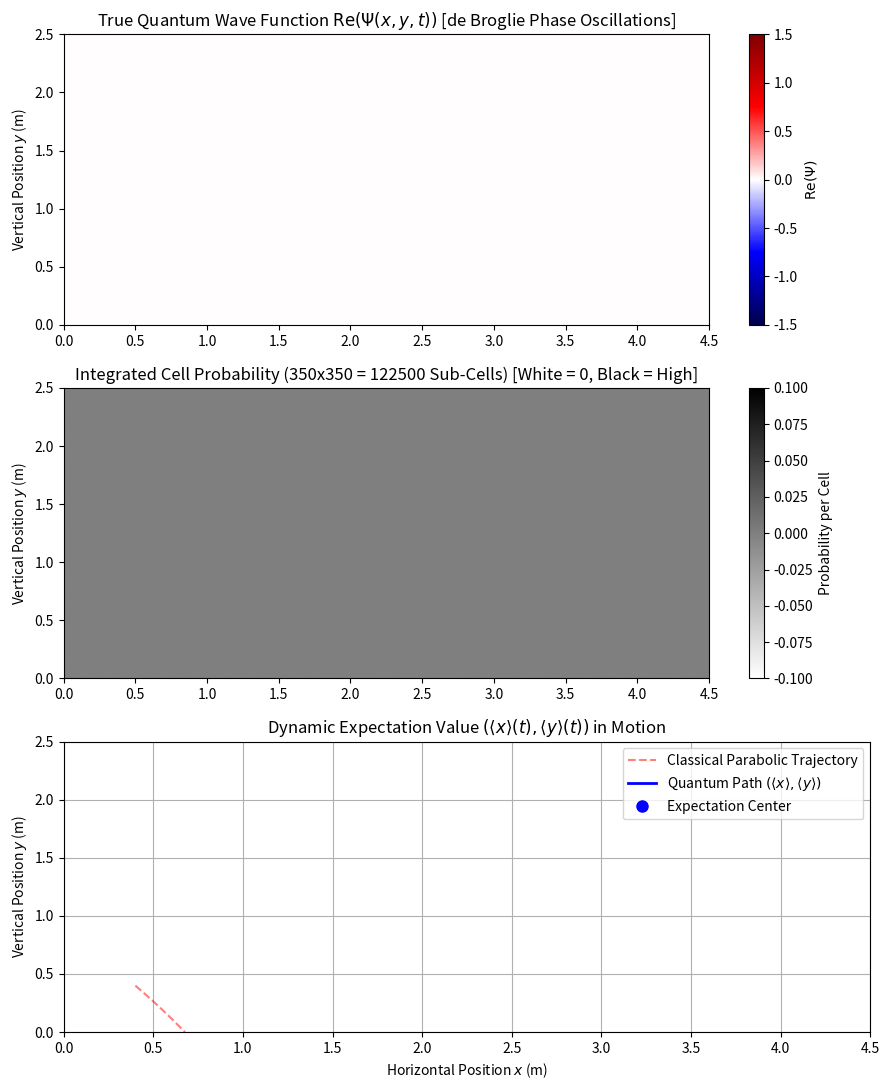

Recreate this plot in Python.
import numpy as np
import matplotlib.pyplot as plt
from matplotlib.animation import FuncAnimation

# ==========================================
# 1. QUANTUM SYSTEM & LAUNCH PARAMETERS
# ==========================================
# Effective quantum scale (allows visible de Broglie wavelengths)
hbar = 0.08      # Planck constant scale
m = 1.0          # Particle mass
g = 9.81         # Uniform gravity acceleration

# Launch initial conditions (center of initial wavepacket)
x0, y0 = 0.4, 0.4
px0, py0 = 3.2, -4.2
sigma0 = 0.22    # Initial spatial width of quantum wavepacket

# Calculate flight scale
T_flight = (py0 / (m * g)) + np.sqrt((py0 / (m * g))**2 + 2 * y0 / g)

# High-resolution spatial grid (350 x 350 = 122,500 sub-cells)
Nx, Ny = 350, 350
x_grid = np.linspace(0, 4.5, Nx)
y_grid = np.linspace(0, 2.5, Ny)
dx = x_grid[1] - x_grid[0]
dy = y_grid[1] - y_grid[0]

X, Y = np.meshgrid(x_grid, y_grid)
X_mid = 0.5 * (X[:-1, :-1] + X[1:, 1:])
Y_mid = 0.5 * (Y[:-1, :-1] + Y[1:, 1:])

# ==========================================
# 2. VISUALIZATION SETUP (3 SUBPLOTS)
# ==========================================
fig, (ax1, ax2, ax3) = plt.subplots(3, 1, figsize=(9, 11))

# Subplot 1: Real part of complex wave function Re(Psi)
im_psi = ax1.imshow(np.zeros_like(X), extent=[0, x_grid[-1], 0, y_grid[-1]],
                    origin='lower', aspect='auto', cmap='seismic', vmin=-1.5, vmax=1.5)
ax1.set_title("True Quantum Wave Function $\\text{Re}(\\Psi(x,y,t))$ [de Broglie Phase Oscillations]")
ax1.set_ylabel("Vertical Position $y$ (m)")
fig.colorbar(im_psi, ax=ax1, label=r"$\text{Re}(\Psi)$")

# Subplot 2: Integrated Cell Probability (White = 0, Black = High)
im_prob = ax2.imshow(np.zeros_like(X_mid), extent=[0, x_grid[-1], 0, y_grid[-1]],
                     origin='lower', aspect='auto', cmap='gray_r', vmin=0)
ax2.set_title(f"Integrated Cell Probability ({Nx}x{Ny} = {Nx*Ny} Sub-Cells) [White = 0, Black = High]")
ax2.set_ylabel("Vertical Position $y$ (m)")
fig.colorbar(im_prob, ax=ax2, label="Probability per Cell")

# Subplot 3: Expectation Value Arc <x>(t), <y>(t)
t_traj = np.linspace(0, T_flight, 200)
x_traj = x0 + (px0 / m) * t_traj
y_traj = y0 + (py0 / m) * t_traj - 0.5 * g * t_traj**2
ax3.plot(x_traj, y_traj, 'r--', alpha=0.5, label="Classical Parabolic Trajectory")

(line_exp_path,) = ax3.plot([], [], 'b-', lw=2, label=r"Quantum Path $(\langle x \rangle, \langle y \rangle)$")
(point_exp,) = ax3.plot([], [], 'bo', markersize=8, label="Expectation Center")

ax3.set_xlim(0, x_grid[-1])
ax3.set_ylim(0, y_grid[-1])
ax3.set_xlabel("Horizontal Position $x$ (m)")
ax3.set_ylabel("Vertical Position $y$ (m)")
ax3.set_title(r"Dynamic Expectation Value $(\langle x \rangle(t), \langle y \rangle(t))$ in Motion")
ax3.legend(loc="upper right")
ax3.grid(True)

x_exp_hist, y_exp_hist = [], []

# ==========================================
# 3. EXACT TDSE SOLUTION & ANIMATION LOOP
# ==========================================
def evaluate_wavefunction(t):
    # Quantum dispersion factor (wavepacket spreading rate)
    tau = 2 * m * sigma0**2 / hbar
    s_t = sigma0 * (1 + 1j * (t / tau))
    
    # 1. Horizontal Motion: Free Quantum Gaussian Packet
    xc = x0 + (px0 / m) * t
    psi_x = (1.0 / (2 * np.pi * np.abs(s_t)**2)**0.25) * np.exp(
        -((X - xc)**2) / (4 * sigma0 * s_t) + 1j * px0 * (X - 0.5*(px0/m)*t) / hbar
    )
    
    # 2. Vertical Motion in Uniform Gravity + Hard-Wall Reflection
    yc_pos = y0 + (py0 / m) * t - 0.5 * g * t**2
    py_pos = py0 - m * g * t
    phase_pos = (py_pos * Y - (py0**2/(2*m) + m*g*y0)*t + 0.5*m*g*py0*t**2/m - (1/6)*m*g**2*t**3) / hbar
    psi_y_pos = np.exp(-((Y - yc_pos)**2) / (4 * sigma0 * s_t) + 1j * phase_pos)
    
    # Image wavepacket (-y0) enforcing Dirichlet boundary condition Psi(x,0,t) = 0
    yc_neg = -y0 - (py0 / m) * t + 0.5 * g * t**2
    py_neg = -py0 + m * g * t
    phase_neg = (py_neg * Y - (py0**2/(2*m) + m*g*y0)*t + 0.5*m*g*py0*t**2/m - (1/6)*m*g**2*t**3) / hbar
    psi_y_neg = np.exp(-((Y - yc_neg)**2) / (4 * sigma0 * s_t) + 1j * phase_neg)
    
    # Total Vertical Wavefunction (Incident minus Reflected Image)
    psi_y = psi_y_pos - psi_y_neg
    
    # Full 2D Spatial Wave Function
    Psi = psi_x * psi_y
    Psi[Y <= 0] = 0.0  # Impenetrable wall potential V(y<=0) = inf
    
    # L2 Normalization
    norm = np.sqrt(np.sum(np.abs(Psi)**2) * dx * dy)
    if norm > 0:
        Psi /= norm
    return Psi

def update(frame):
    t_val = (frame / 120) * T_flight
    Psi = evaluate_wavefunction(t_val)
    
    # Integrated Probability per Cell: P_ij = |Psi|^2 * dx * dy
    prob_density = np.abs(Psi)**2
    prob_cell = 0.25 * (prob_density[:-1, :-1] + prob_density[1:, :-1] + 
                        prob_density[:-1, 1:] + prob_density[1:, 1:]) * dx * dy
    
    # Calculate expectation values: <x> = sum(x_ij * P_ij), <y> = sum(y_ij * P_ij)
    exp_x = np.sum(X_mid * prob_cell)
    exp_y = np.sum(Y_mid * prob_cell)
    
    x_exp_hist.append(exp_x)
    y_exp_hist.append(exp_y)
    
    # Update visuals
    im_psi.set_data(np.real(Psi))
    im_psi.set_clim(vmin=np.min(np.real(Psi)), vmax=np.max(np.real(Psi)))
    
    im_prob.set_data(prob_cell)
    im_prob.set_clim(vmin=0, vmax=np.max(prob_cell))
    
    line_exp_path.set_data(x_exp_hist, y_exp_hist)
    point_exp.set_data([exp_x], [exp_y])
    
    return im_psi, im_prob, line_exp_path, point_exp

anim = FuncAnimation(fig, update, frames=120, interval=30, blit=False)
plt.tight_layout()
plt.show()
